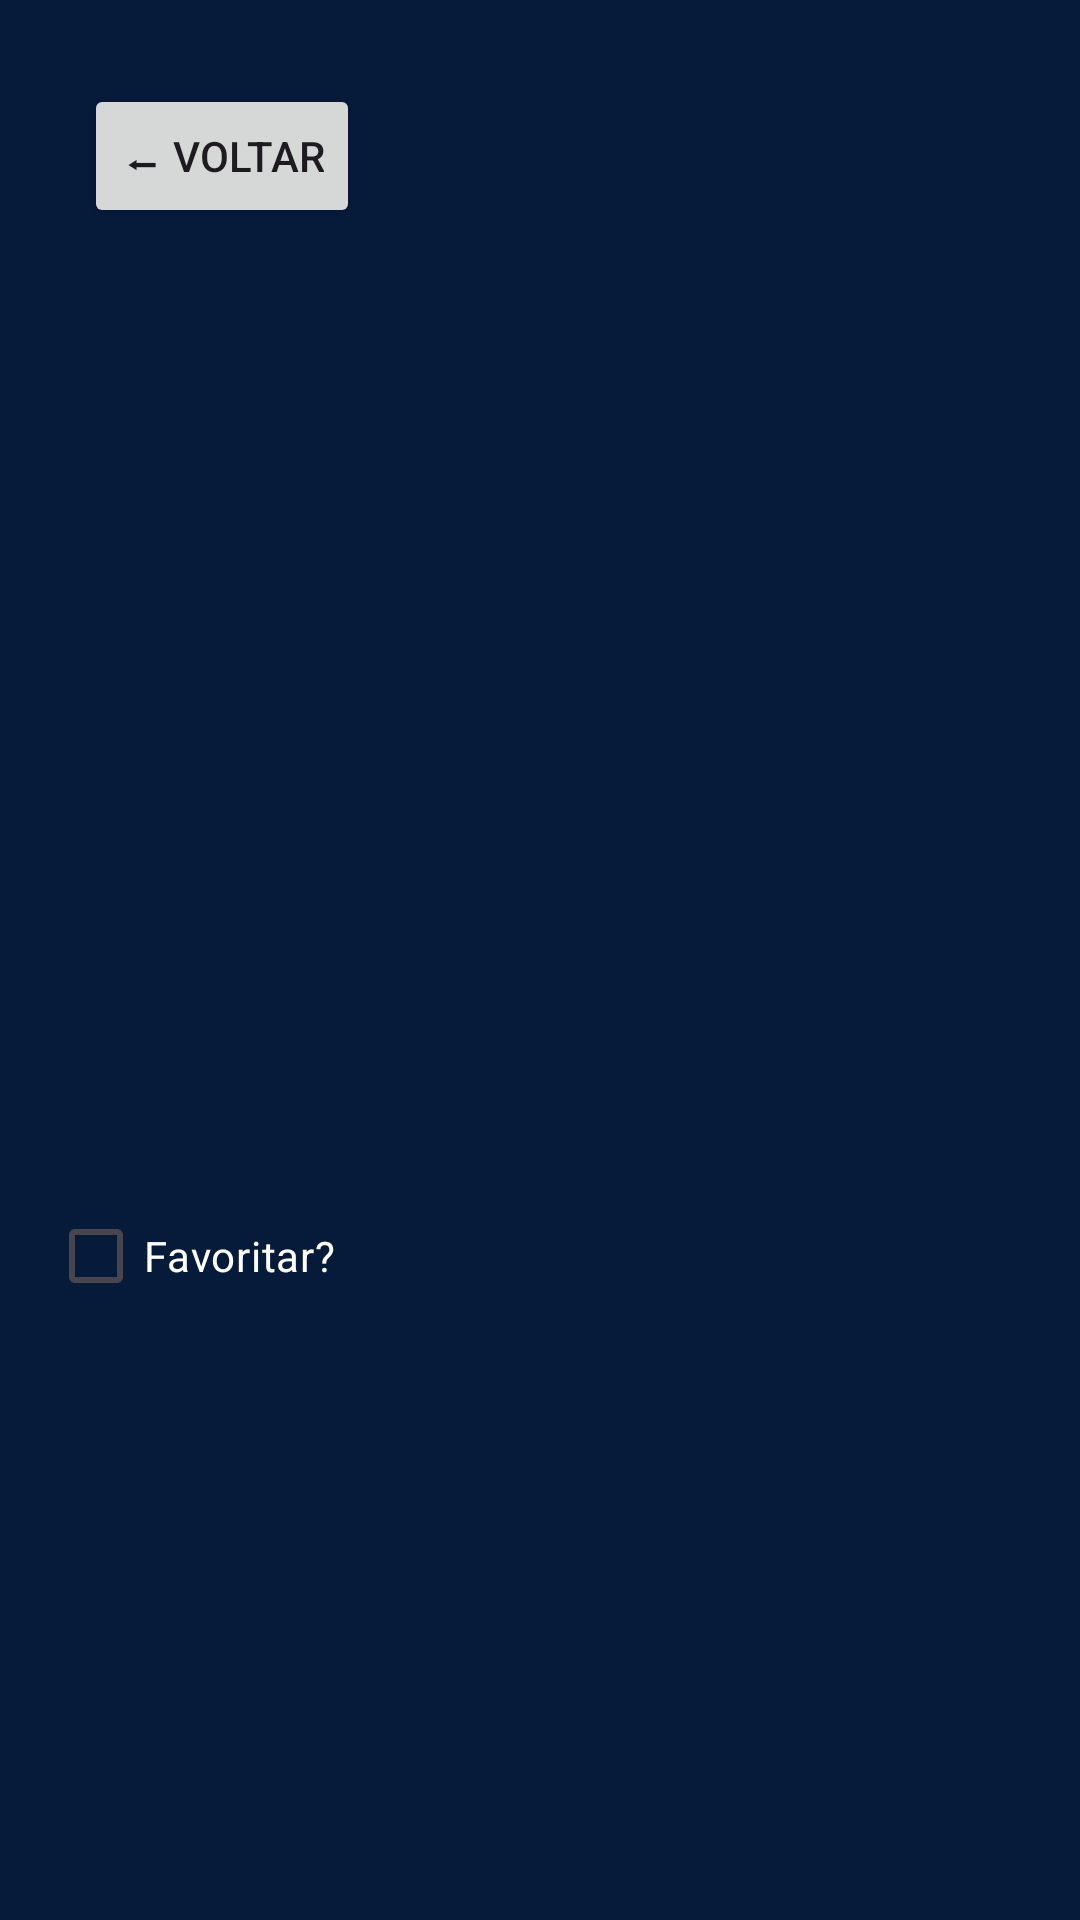

Android layout source for this screen:
<!-- AndroidManifest.xml: application theme Theme.fipe_catalog_kotlin -->
<!-- res/layout/activity_detalhe_carro.xml -->
<?xml version="1.0" encoding="utf-8"?>
<RelativeLayout xmlns:android="http://schemas.android.com/apk/res/android"
    xmlns:app="http://schemas.android.com/apk/res-auto"
    xmlns:tools="http://schemas.android.com/tools"
    android:id="@+id/main"
    tools:context=".DetalheCarroActivity"
    android:orientation="vertical"
    android:padding="16dp"
    android:layout_width="match_parent"
    android:layout_height="match_parent"
    android:background="@color/background">

    <ImageView
        android:id="@+id/imgDetalhe"
        android:layout_width="match_parent"
        android:layout_height="220dp"
        android:scaleType="centerCrop" />

    <Button
        android:id="@+id/btnVoltar"
        android:layout_width="wrap_content"
        android:layout_height="wrap_content"
        android:text="⬅ Voltar"
        android:layout_margin="12dp"
        android:layout_alignTop="@id/imgDetalhe"
        android:layout_alignStart="@id/imgDetalhe" />

    <TextView
        android:id="@+id/txtNomeDetalhe"
        android:layout_width="match_parent"
        android:layout_height="wrap_content"
        android:textSize="24sp"
        android:textStyle="bold"
        android:textColor="@color/text_primary"
        android:layout_below="@id/imgDetalhe"
        android:layout_marginTop="16dp" />

    <TextView
        android:id="@+id/txtPrecoDetalhe"
        android:layout_width="wrap_content"
        android:layout_height="wrap_content"
        android:textSize="20sp"
        android:textStyle="bold"
        android:textColor="@color/primary"
        android:layout_below="@id/txtNomeDetalhe"
        android:layout_marginTop="12dp" />

    <TextView
        android:id="@+id/txtAnoDetalhe"
        android:layout_width="wrap_content"
        android:layout_height="wrap_content"
        android:textSize="16sp"
        android:textColor="@color/text_secondary"
        android:layout_below="@id/txtPrecoDetalhe"
        android:layout_marginTop="4dp" />

    <TextView
        android:id="@+id/txtDescricaoDetalhe"
        android:layout_width="match_parent"
        android:layout_height="wrap_content"
        android:textSize="16sp"
        android:textColor="@color/text_secondary"
        android:layout_below="@id/txtAnoDetalhe"
        android:layout_marginTop="8dp" />

    <CheckBox
        android:id="@+id/checkFavoritoDetalhe"
        android:layout_width="wrap_content"
        android:layout_height="wrap_content"
        android:textColor="@color/text_secondary"
        android:text="Favoritar?"
        android:layout_below="@id/txtDescricaoDetalhe"
        android:layout_marginTop="16dp" />

</RelativeLayout>
<!-- resources referenced by this layout -->
<resources>
  <color name="background">#061A3A</color>
  <color name="primary">#1E66FF</color>
  <color name="text_primary">#FFFFFF</color>
  <color name="text_secondary">#FFFFFF</color>
  <style name="Theme.fipe_catalog_kotlin" parent="Base.Theme.fipe_catalog_kotlin" />
  <style name="Base.Theme.fipe_catalog_kotlin" parent="Theme.Material3.DayNight.NoActionBar">
          
          
      </style>
</resources>
